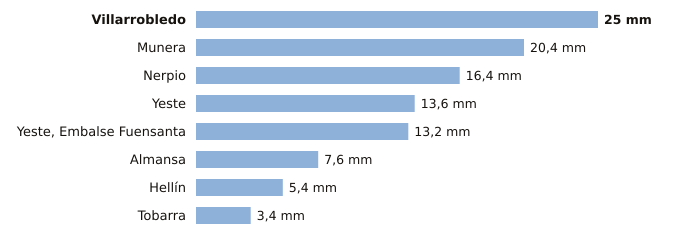

Source data for this figure (header and first rows):
estacion, provincia, indicativo, mm_6_dias_anteriores, mm_hoy, mm_7_dias, horas_de_hoy
Villarrobledo, Albacete, 4091Y, 25.0, 0.0, 25.0, 2
Munera, Albacete, 4096Y, 20.4, 0.0, 20.4, 1
Nerpio, Albacete, 7067Y, 16.4, 0.0, 16.4, 3
Yeste, Albacete, 7072Y, 13.6, 0.0, 13.6, 3
Yeste, Embalse Fuensanta, Albacete, 7066Y, 13.2, 0.0, 13.2, 4
Almansa, Albacete, 8198Y, 7.6, 0.0, 7.6, 4
Hellín, Albacete, 7096B, 5.4, 0.0, 5.4, 4
Tobarra, Albacete, 7103Y, 3.4, 0.0, 3.4, 4
